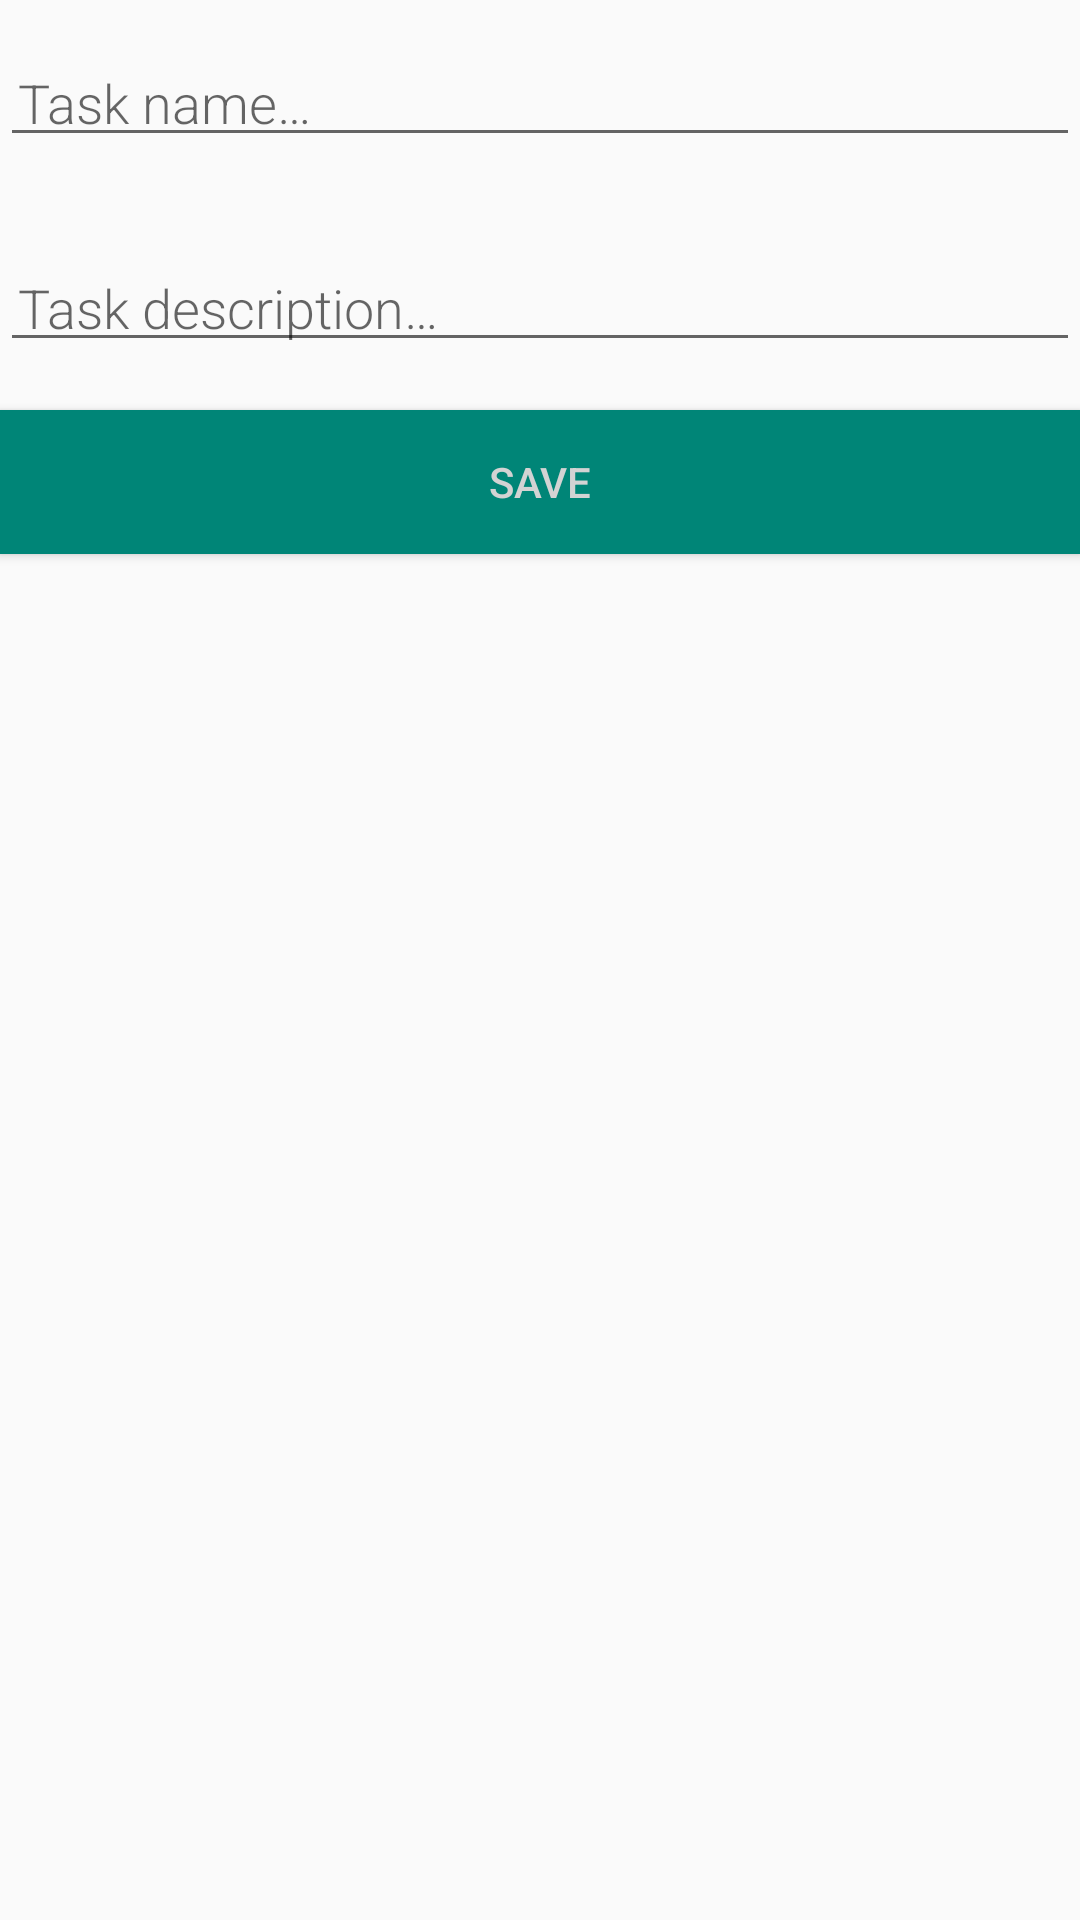

Produce the Android XML layout that renders to this screen, including the resource entries it uses.
<!-- AndroidManifest.xml: application theme AppTheme -->
<!-- res/layout/activity_new_task.xml -->
<?xml version="1.0" encoding="utf-8"?>
<LinearLayout xmlns:android="http://schemas.android.com/apk/res/android"
    android:orientation="vertical" android:layout_width="match_parent"
    android:layout_height="match_parent">

    <EditText
        android:id="@+id/edit_task_name"
        android:layout_width="match_parent"
        android:layout_height="wrap_content"
        android:fontFamily="sans-serif-light"
        android:hint="@string/hint_task_name"
        android:inputType="textAutoComplete"
        android:padding="@dimen/small_padding"
        android:layout_marginBottom="@dimen/big_padding"
        android:layout_marginTop="@dimen/big_padding"
        android:textSize="18sp" />

    <EditText
        android:id="@+id/edit_task_desc"
        android:layout_width="match_parent"
        android:layout_height="wrap_content"
        android:fontFamily="sans-serif-light"
        android:hint="@string/hint_task_desc"
        android:inputType="textAutoComplete"
        android:padding="@dimen/small_padding"
        android:layout_marginBottom="@dimen/big_padding"
        android:layout_marginTop="@dimen/big_padding"
        android:textSize="18sp" />

    <Button
        android:id="@+id/button_save"
        android:layout_width="match_parent"
        android:layout_height="wrap_content"
        android:background="@color/colorPrimary"
        android:text="@string/button_task_save"
        android:textColor="@color/buttonLabel" />

</LinearLayout>
<!-- resources referenced by this layout -->
<resources>
  <color name="buttonLabel">#D3D3D3</color>
  <color name="colorPrimary">#008577</color>
  <dimen name="big_padding">16dp</dimen>
  <dimen name="small_padding">6dp</dimen>
  <string name="button_task_save">Save</string>
  <string name="hint_task_desc">Task description…</string>
  <string name="hint_task_name">Task name…</string>
  <style name="AppTheme" parent="Theme.AppCompat.Light.DarkActionBar">
          
          <item name="colorPrimary">@color/colorPrimary</item>
          <item name="colorPrimaryDark">@color/colorPrimaryDark</item>
          <item name="colorAccent">@color/colorAccent</item>
      </style>
  <color name="colorPrimaryDark">#00574B</color>
  <color name="colorAccent">#D81B60</color>
</resources>
